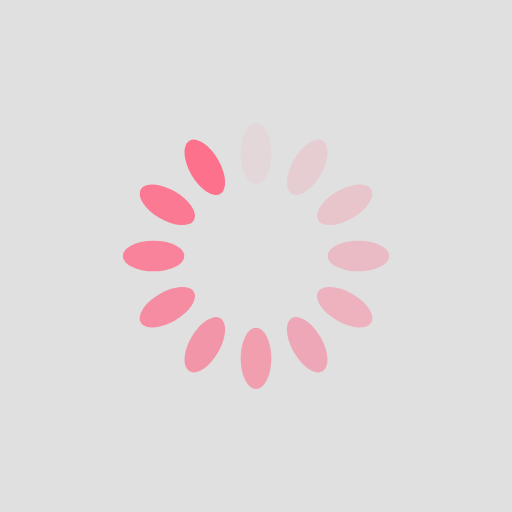
t = 0.00 s
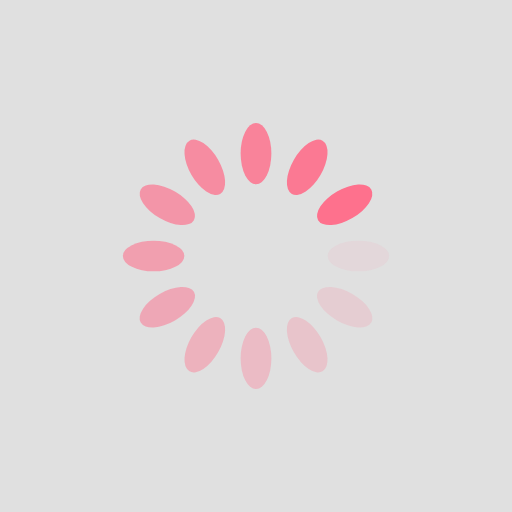
t = 0.25 s
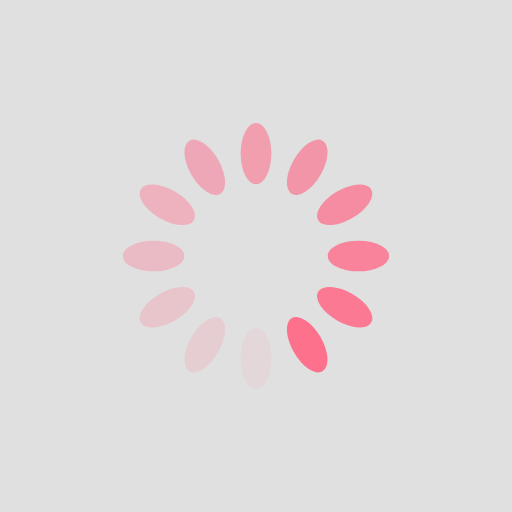
t = 0.50 s
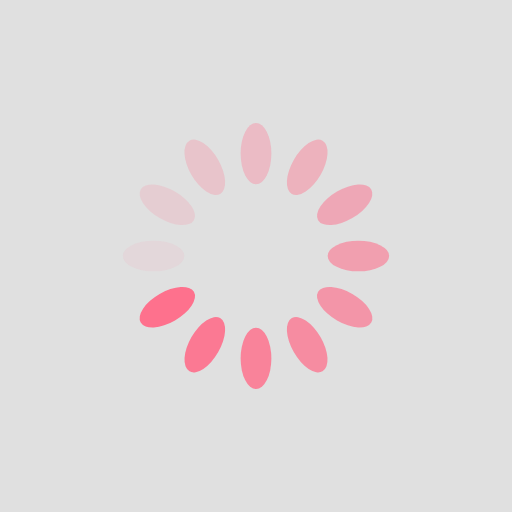
t = 0.75 s

The animated SVG that drew these frames (rendered in a browser with its animation timeline set to each time). Animation: 12 SMIL elements (animate=12); one cycle of 1.00 s, repeats indefinitely.

<?xml version="1.0" encoding="utf-8"?>
<svg xmlns="http://www.w3.org/2000/svg" xmlns:xlink="http://www.w3.org/1999/xlink" style="margin: auto; background: rgb(224, 224, 224); display: block; shape-rendering: auto;" width="200px" height="200px" viewBox="0 0 100 100" preserveAspectRatio="xMidYMid">
<g transform="rotate(0 50 50)">
  <rect x="47" y="24" rx="3" ry="6" width="6" height="12" fill="#fe718d">
    <animate attributeName="opacity" values="1;0" keyTimes="0;1" dur="1s" begin="-0.9166666666666666s" repeatCount="indefinite"></animate>
  </rect>
</g><g transform="rotate(30 50 50)">
  <rect x="47" y="24" rx="3" ry="6" width="6" height="12" fill="#fe718d">
    <animate attributeName="opacity" values="1;0" keyTimes="0;1" dur="1s" begin="-0.8333333333333334s" repeatCount="indefinite"></animate>
  </rect>
</g><g transform="rotate(60 50 50)">
  <rect x="47" y="24" rx="3" ry="6" width="6" height="12" fill="#fe718d">
    <animate attributeName="opacity" values="1;0" keyTimes="0;1" dur="1s" begin="-0.75s" repeatCount="indefinite"></animate>
  </rect>
</g><g transform="rotate(90 50 50)">
  <rect x="47" y="24" rx="3" ry="6" width="6" height="12" fill="#fe718d">
    <animate attributeName="opacity" values="1;0" keyTimes="0;1" dur="1s" begin="-0.6666666666666666s" repeatCount="indefinite"></animate>
  </rect>
</g><g transform="rotate(120 50 50)">
  <rect x="47" y="24" rx="3" ry="6" width="6" height="12" fill="#fe718d">
    <animate attributeName="opacity" values="1;0" keyTimes="0;1" dur="1s" begin="-0.5833333333333334s" repeatCount="indefinite"></animate>
  </rect>
</g><g transform="rotate(150 50 50)">
  <rect x="47" y="24" rx="3" ry="6" width="6" height="12" fill="#fe718d">
    <animate attributeName="opacity" values="1;0" keyTimes="0;1" dur="1s" begin="-0.5s" repeatCount="indefinite"></animate>
  </rect>
</g><g transform="rotate(180 50 50)">
  <rect x="47" y="24" rx="3" ry="6" width="6" height="12" fill="#fe718d">
    <animate attributeName="opacity" values="1;0" keyTimes="0;1" dur="1s" begin="-0.4166666666666667s" repeatCount="indefinite"></animate>
  </rect>
</g><g transform="rotate(210 50 50)">
  <rect x="47" y="24" rx="3" ry="6" width="6" height="12" fill="#fe718d">
    <animate attributeName="opacity" values="1;0" keyTimes="0;1" dur="1s" begin="-0.3333333333333333s" repeatCount="indefinite"></animate>
  </rect>
</g><g transform="rotate(240 50 50)">
  <rect x="47" y="24" rx="3" ry="6" width="6" height="12" fill="#fe718d">
    <animate attributeName="opacity" values="1;0" keyTimes="0;1" dur="1s" begin="-0.25s" repeatCount="indefinite"></animate>
  </rect>
</g><g transform="rotate(270 50 50)">
  <rect x="47" y="24" rx="3" ry="6" width="6" height="12" fill="#fe718d">
    <animate attributeName="opacity" values="1;0" keyTimes="0;1" dur="1s" begin="-0.16666666666666666s" repeatCount="indefinite"></animate>
  </rect>
</g><g transform="rotate(300 50 50)">
  <rect x="47" y="24" rx="3" ry="6" width="6" height="12" fill="#fe718d">
    <animate attributeName="opacity" values="1;0" keyTimes="0;1" dur="1s" begin="-0.08333333333333333s" repeatCount="indefinite"></animate>
  </rect>
</g><g transform="rotate(330 50 50)">
  <rect x="47" y="24" rx="3" ry="6" width="6" height="12" fill="#fe718d">
    <animate attributeName="opacity" values="1;0" keyTimes="0;1" dur="1s" begin="0s" repeatCount="indefinite"></animate>
  </rect>
</g>
<!-- [ldio] generated by https://loading.io/ --></svg>
